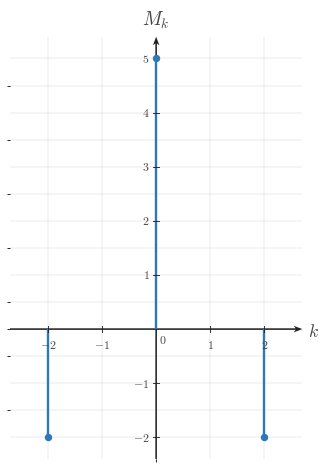

The matplotlib source for this figure: (Note: this script raises an exception after producing the figure.)

"""Render the centered magnitude-spectrum stem plot for q002-choice-a."""

from __future__ import annotations

from pathlib import Path

import matplotlib

matplotlib.use("Agg")

import matplotlib.pyplot as plt
import numpy as np
from matplotlib.ticker import MultipleLocator

BACKGROUND_COLOR = "white"

plt.rcParams.update(
    {
        "mathtext.fontset": "cm",
        "font.family": "serif",
        "figure.facecolor": BACKGROUND_COLOR,
        "axes.facecolor": BACKGROUND_COLOR,
        "savefig.facecolor": BACKGROUND_COLOR,
    }
)

SIGNAL_COLOR = "#2f78b7"
AXIS_COLOR = "#222222"
LABEL_COLOR = "#444444"
TICK_LABEL_COLOR = "#444444"
GRID_COLOR = "#000000"
GRID_ALPHA = 0.18

CANONICAL_DPI = 300
PX_PER_DATA_UNIT = 150
INCHES_PER_DATA_UNIT = PX_PER_DATA_UNIT / CANONICAL_DPI
MARGIN_LEFT_PX = 115
MARGIN_RIGHT_PX = 120
MARGIN_BOTTOM_PX = 95
MARGIN_TOP_PX = 110

def px_to_pt(px):
    return px * 72 / CANONICAL_DPI

def px_to_data(px):
    return px / PX_PER_DATA_UNIT

SIGNAL_LW = px_to_pt(7.1)
AXIS_LW = px_to_pt(4.3)
TICK_LW = px_to_pt(2.7)
GRID_LW = px_to_pt(1.3)

TICK_LABEL_SIZE = px_to_pt(35.6)
AXIS_LABEL_SIZE = px_to_pt(53.3)
TOP_LABEL_SIZE = px_to_pt(57.8)

TICK_HALF_LEN = px_to_data(8.25)
X_TICK_LABEL_Y = -px_to_data(24)
Y_TICK_LABEL_X = px_to_data(18)
ORIGIN_LABEL_X = px_to_data(9)
ORIGIN_LABEL_Y = -px_to_data(12)
X_AXIS_LABEL_X_PAD = px_to_data(15)
X_AXIS_LABEL_Y = -px_to_data(4.5)
Y_AXIS_LABEL_Y_PAD = px_to_data(18)

AXIS_ARROW_SHAFT_WIDTH_DATA = px_to_data(4.3)
AXIS_ARROW_KW = dict(
    angles="xy",
    scale_units="xy",
    scale=1,
    units="xy",
    width=AXIS_ARROW_SHAFT_WIDTH_DATA,
    headwidth=4.2,
    headlength=5.5,
    headaxislength=4.3,
    color=AXIS_COLOR,
    pivot="tail",
    clip_on=False,
    zorder=2,
)

STEM_MARKER_SIZE = px_to_pt(18.0)

def configure_matplotlib():
    plt.rcParams.update(
        {
            "mathtext.fontset": "cm",
            "font.family": "serif",
            "figure.facecolor": BACKGROUND_COLOR,
            "axes.facecolor": BACKGROUND_COLOR,
            "savefig.facecolor": BACKGROUND_COLOR,
        }
    )

configure_matplotlib()

SPEC = {'covered_template': 'magnitude-spectrum-stem-plot',
 'equal_aspect': True,
 'render_notes': ['Centered distractor spectrum that treats the second-harmonic pair as negative values.',
                  'Uses the same axis scale as the other q002 choices for direct comparison.'],
 'show_grid': True,
 'show_origin': True,
 'stems': [(-2, -2.0), (0, 5.0), (2, -2.0)],
 'x_axis_label': '$k$',
 'x_minor_grid_step': 1,
 'xlim': (-2.7, 2.7),
 'xticks': [-2, -1, 1, 2],
 'y_axis_label': '$M_k$',
 'y_minor_grid_step': 0.5,
 'y_tick_label_side': 'left',
 'ylim': (-2.4, 5.4),
 'yticks': [-2, -1, 1, 2, 3, 4, 5]}
OUTPUT_PATH = Path("/home/jake/Developer/MA/PIPELINE/Electrical-and-Computer-Engineering/2-Build-Lessons/4-Image-Generation/1-Outputs/Continuous-Time-Signal-Processing/8.4--computing-fourier-series-coefficients-Images/images/l007-s004-qg-q002-choice-a-q002-choice-a.png")

def make_ct_signal_figure(xlim, ylim, *, dpi=CANONICAL_DPI):
    x_range = float(xlim[1]) - float(xlim[0])
    y_range = float(ylim[1]) - float(ylim[0])
    axes_w_px = x_range * PX_PER_DATA_UNIT
    axes_h_px = y_range * PX_PER_DATA_UNIT
    fig_w_px = MARGIN_LEFT_PX + axes_w_px + MARGIN_RIGHT_PX
    fig_h_px = MARGIN_BOTTOM_PX + axes_h_px + MARGIN_TOP_PX
    fig, ax = plt.subplots(
        figsize=(fig_w_px / dpi, fig_h_px / dpi),
        dpi=dpi,
        facecolor=BACKGROUND_COLOR,
        constrained_layout=True,
    )
    return fig, ax

def math_label(value):
    if isinstance(value, str):
        return value
    numeric = float(value)
    rounded = round(numeric)
    if np.isclose(numeric, rounded):
        return rf"${int(rounded)}$"
    return rf"${numeric:g}$"

def setup_ct_signal_axes(
    ax,
    *,
    xlim,
    ylim,
    xticks,
    yticks,
    x_axis_label=r"$k$",
    y_axis_label=r"$M_k$",
    show_grid=True,
    show_origin=True,
    y_tick_label_side="left",
    x_minor_grid_step=1,
    y_minor_grid_step=0.5,
    equal_aspect=True,
):
    ax.set_xlim(*xlim)
    ax.set_ylim(*ylim)
    if equal_aspect:
        ax.set_aspect("equal", adjustable="box")
    ax.set_xticks(xticks)
    ax.set_yticks(yticks)
    ax.xaxis.set_minor_locator(MultipleLocator(x_minor_grid_step))
    ax.yaxis.set_minor_locator(MultipleLocator(y_minor_grid_step))
    if show_grid:
        ax.grid(True, which="both", linewidth=GRID_LW, alpha=GRID_ALPHA, color=GRID_COLOR)
        ax.set_axisbelow(True)
    for spine in ax.spines.values():
        spine.set_visible(False)
    ax.tick_params(left=False, bottom=False, labelleft=False, labelbottom=False)
    x_axis_start, x_axis_end = xlim
    y_axis_start, y_axis_end = ylim
    ax.quiver(x_axis_start, 0, x_axis_end - x_axis_start, 0, **AXIS_ARROW_KW)
    ax.quiver(0, y_axis_start, 0, y_axis_end - y_axis_start, **AXIS_ARROW_KW)
    for t in xticks:
        if np.isclose(t, 0):
            continue
        ax.plot([t, t], [-TICK_HALF_LEN, TICK_HALF_LEN], color=AXIS_COLOR, lw=TICK_LW, zorder=5)
        ax.text(t, X_TICK_LABEL_Y, math_label(t), fontsize=TICK_LABEL_SIZE, ha="center", va="top", color=TICK_LABEL_COLOR, zorder=6)
    for y in yticks:
        if np.isclose(y, 0):
            continue
        ax.plot([-TICK_HALF_LEN, TICK_HALF_LEN], [y, y], color=AXIS_COLOR, lw=TICK_LW, zorder=5)
        if y_tick_label_side == "right":
            ax.text(Y_TICK_LABEL_X, y, math_label(y), fontsize=TICK_LABEL_SIZE, ha="left", va="center", color=TICK_LABEL_COLOR, zorder=6)
        else:
            ax.text(-Y_TICK_LABEL_X, y, math_label(y), fontsize=TICK_LABEL_SIZE, ha="right", va="center", color=TICK_LABEL_COLOR, zorder=6)
    if show_origin:
        ax.text(ORIGIN_LABEL_X, ORIGIN_LABEL_Y, r"$0$", fontsize=TICK_LABEL_SIZE, ha="left", va="top", color=TICK_LABEL_COLOR, zorder=6)
    if x_axis_label is not None:
        ax.text(x_axis_end + X_AXIS_LABEL_X_PAD, X_AXIS_LABEL_Y, x_axis_label, fontsize=AXIS_LABEL_SIZE, ha="left", va="center", color=LABEL_COLOR, clip_on=False, zorder=6)
    if y_axis_label is not None:
        ax.text(0, y_axis_end + Y_AXIS_LABEL_Y_PAD, y_axis_label, fontsize=TOP_LABEL_SIZE, ha="center", va="bottom", color=LABEL_COLOR, clip_on=False, zorder=6)

def draw_stem_series(ax, stems, *, color=SIGNAL_COLOR, lw=SIGNAL_LW, marker_size=STEM_MARKER_SIZE):
    for k, height in sorted(stems, key=lambda pair: pair[0]):
        if np.isclose(height, 0):
            continue
        ax.plot([k, k], [0.0, height], color=color, linewidth=lw, solid_capstyle="butt", solid_joinstyle="miter", zorder=4)
        ax.plot(k, height, marker="o", markersize=marker_size, markerfacecolor=color, markeredgecolor=color, linestyle="None", zorder=5)

def save_figure(fig, output_path):
    output_path = Path(output_path)
    output_path.parent.mkdir(parents=True, exist_ok=True)
    fig.savefig(output_path, dpi=CANONICAL_DPI, facecolor=BACKGROUND_COLOR, bbox_inches="tight")
    plt.close(fig)
    return output_path

def render():
    fig, ax = make_ct_signal_figure(SPEC["xlim"], SPEC["ylim"])
    setup_ct_signal_axes(
        ax,
        xlim=SPEC["xlim"],
        ylim=SPEC["ylim"],
        xticks=SPEC["xticks"],
        yticks=SPEC["yticks"],
        x_axis_label=SPEC.get("x_axis_label", r"$k$"),
        y_axis_label=SPEC.get("y_axis_label", r"$M_k$"),
        show_grid=SPEC.get("show_grid", True),
        show_origin=SPEC.get("show_origin", True),
        y_tick_label_side=SPEC.get("y_tick_label_side", "left"),
        x_minor_grid_step=SPEC.get("x_minor_grid_step", 1),
        y_minor_grid_step=SPEC.get("y_minor_grid_step", 0.5),
        equal_aspect=SPEC.get("equal_aspect", True),
    )
    draw_stem_series(ax, SPEC["stems"])
    save_figure(fig, OUTPUT_PATH)

if __name__ == "__main__":
    render()
